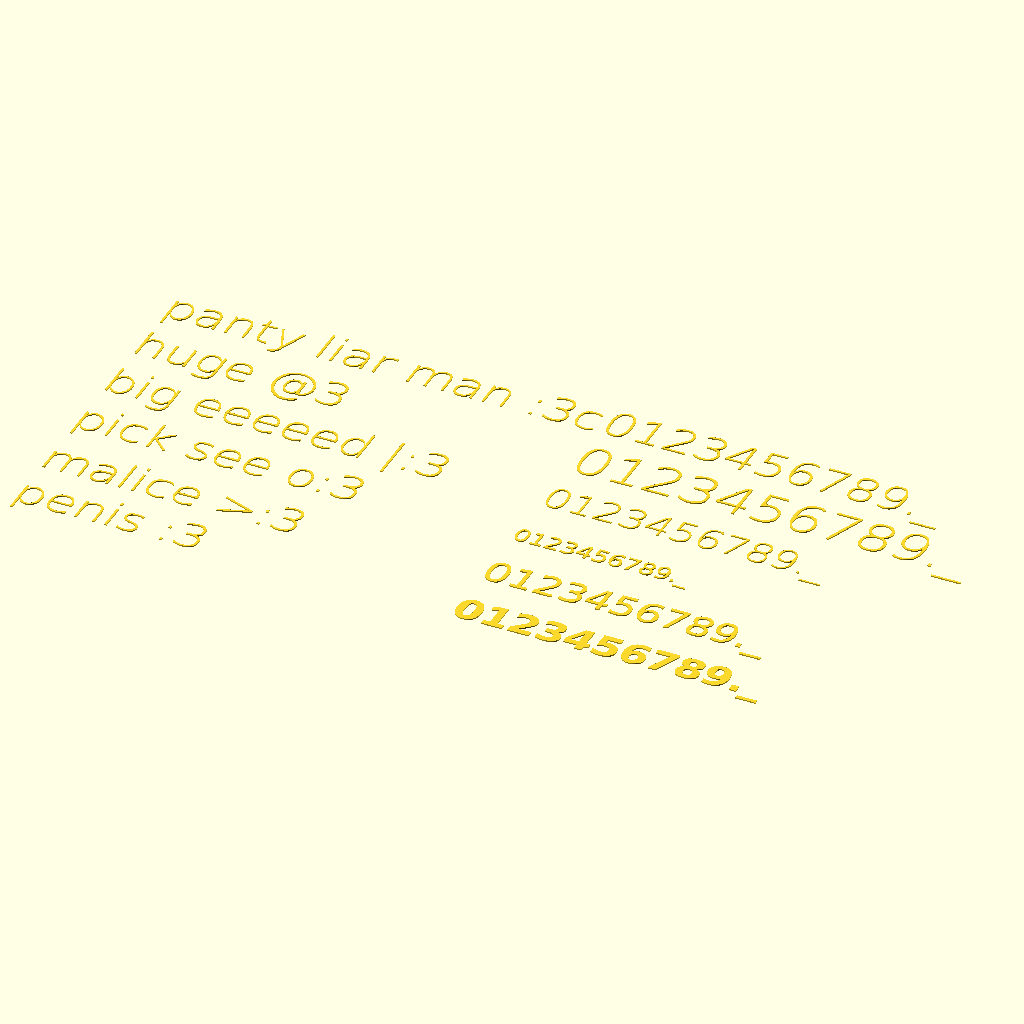
Cell 1: the model at its default parameters.
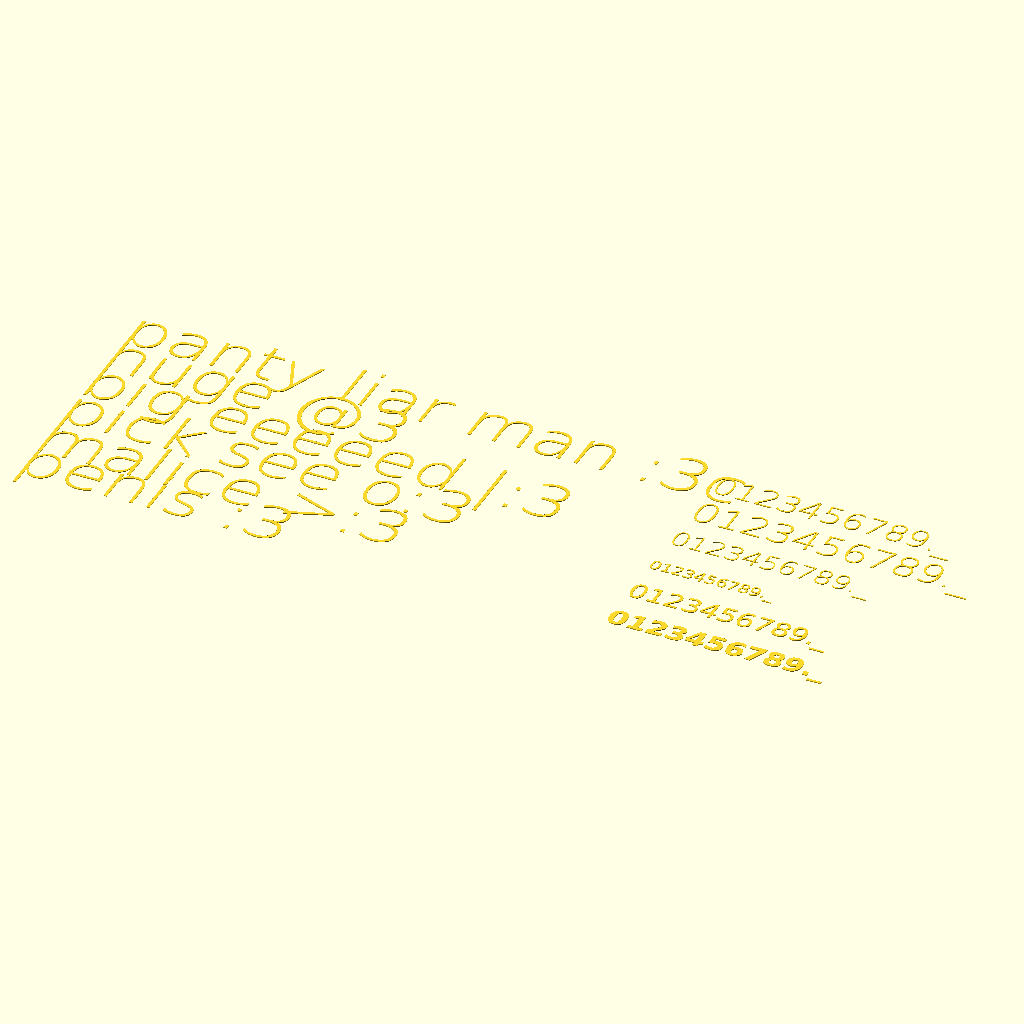
Cell 2: the same model with NORMAL_SIZE = 12.
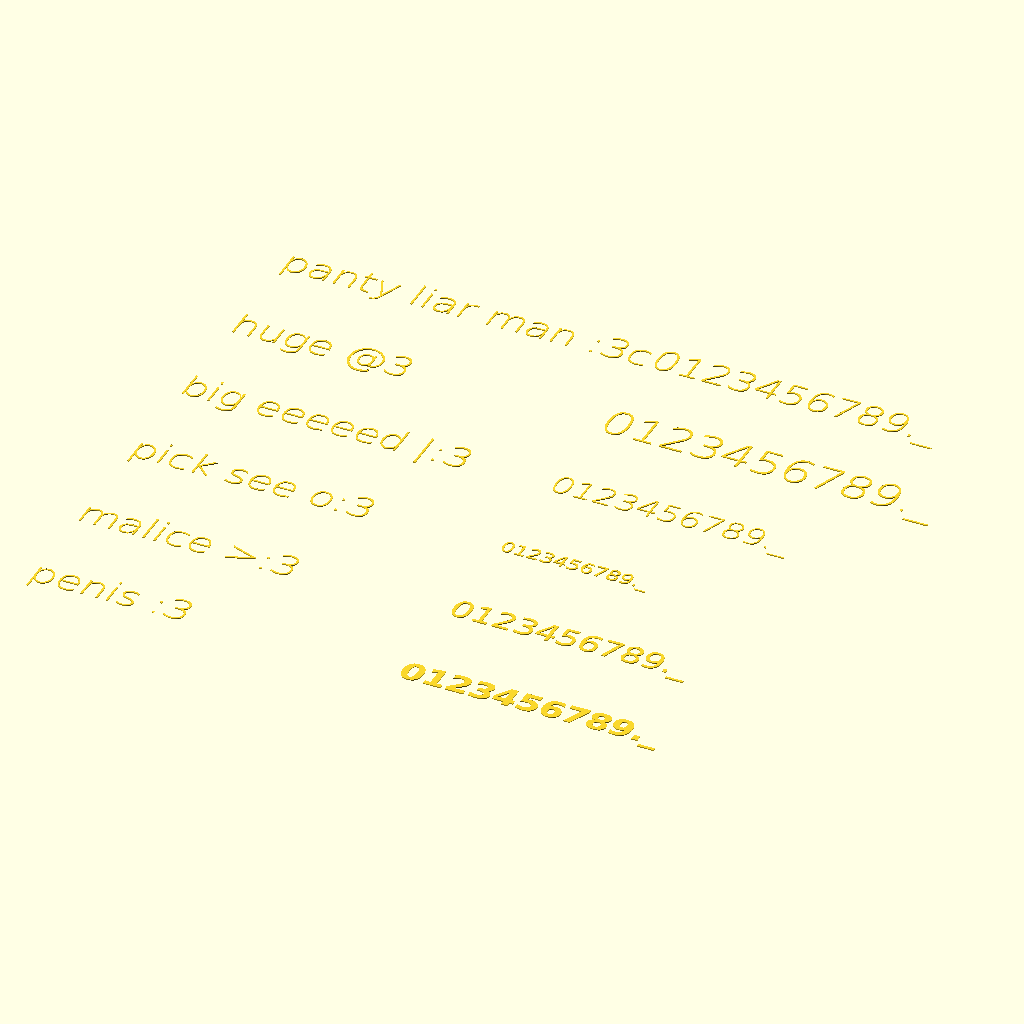
Cell 3: row_pitch = 22 (everything else at default).
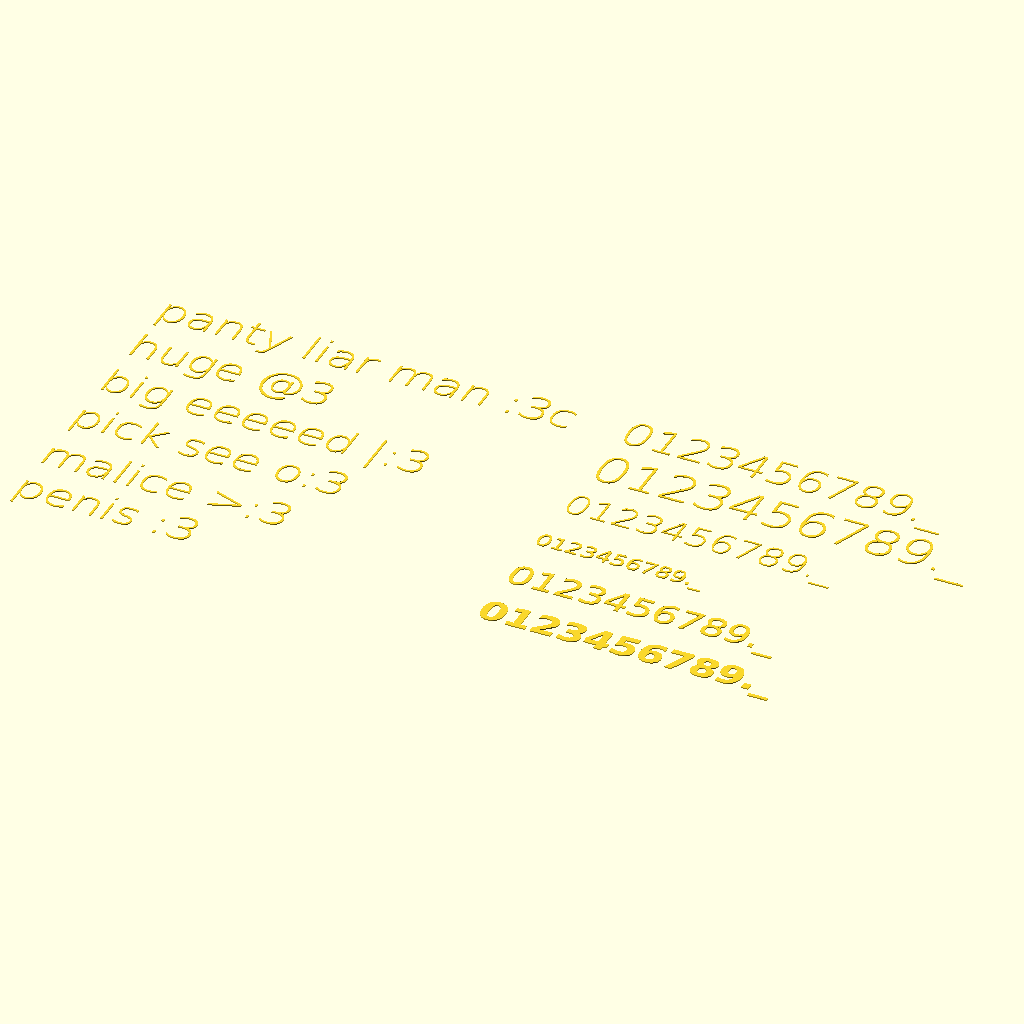
Cell 4 — column_gap set to 16, the other parameters unchanged.
The same orthographic view direction (rotation 55°, 0°, 25°; colour scheme Cornfield) for every cell, with the view re-fitted per cell, so scale and position can differ between cells.
OpenSCAD source file optics/label_test.scad:
// Label legibility test strip — one layer, a few minutes on the bed.
//
// Two columns, testing two different things:
//
//   LEFT   real strings in the CANDIDATE font only (ExtraLight at 6, a
//          measured 0.42mm stem = one extrusion pass). Words rather than
//          digits, because words are what exposes a font: ascenders and
//          descenders, letter pairs that nearly touch, repeated letters
//          that reveal inconsistent spacing, and punctuation, which is
//          the smallest and first thing to drop out.
//
//   RIGHT  0-9 plus a decimal point and an underscore, at every
//          font/size candidate. Digits are what labels actually carry —
//          diameters, pitches, tolerances — and the decimal point is the
//          smallest feature on any plate. An underscore sits on the
//          baseline where the first layer is most likely to lift.
//
// The first attempt at on-sheet labels used Bold at ~3 extrusion passes
// per stroke under a 3mm brim; the counters of 8 and 6 filled in and only
// the distinctive digits stayed readable. The second showed small text
// peeling off the sheet before it could adhere. So this strip is sliced
// with brim 0, z_offset lowered to squash the bead into the sheet, and a
// slower first layer.
//
// SLICE IT WITH:
//   --brim-width 0        (a brim around each glyph closes the counters)
//   --skirts 2 --skirt-distance 8   (warm-up, kept well clear of the text)
//   --layer-height 0.2 --first-layer-height 0.2   (one layer)

include <params.scad>
// INCLUDE, not use. use<> imports modules and functions but NOT variables,
// so LABEL_LAYER_H came through as undef and linear_extrude built a 100mm
// tall block of text instead of a 0.2mm one — silently, with valid
// geometry and no warning.
include <label.scad>

// The candidate: one clean extrusion pass per stroke at a readable size.
NORMAL_FONT = "DejaVu Sans Light:style=ExtraLight";
NORMAL_SIZE = 6;

// Left column — real strings, candidate font only.
phrases = [
    "panty liar man :3c",
    "huge @3",
    "big eeeeed |:3",
    "pick see o:3",
    "malice >:3",
    "penis :3",
];

// Right column — the same digit set at every candidate, so one print
// compares them directly instead of across two sessions.
//   font, size, measured stem, extrusion passes at 0.42mm
digit_rows = [
    [NORMAL_FONT,                6,   "0.42mm  1.0x"],
    [NORMAL_FONT,                7,   "0.49mm  1.2x"],
    [NORMAL_FONT,                5,   "0.35mm  0.8x"],
    ["DejaVu Sans:style=Book",   3.1, "0.43mm  1.0x"],
    ["DejaVu Sans:style=Book",   5,   "0.69mm  1.6x"],
    ["DejaVu Sans:style=Bold",   5,   "1.31mm  3.1x"],
];

digits = "0123456789._";

row_pitch = 11;
column_gap = 8;

// Left-aligned so both columns share a datum and a row's two halves can
// be compared without hunting.
module row_text(txt, font, size) {
    linear_extrude(height = LABEL_LAYER_H)
        text(txt, size = size, font = font,
             halign = "left", valign = "center");
}

// Width the widest left-hand string will occupy, so the right column
// clears it rather than overlapping — computed, not guessed.
left_w = max([ for (s = phrases) label_width(s, NORMAL_SIZE) ]);
right_x = left_w + column_gap;

for (i = [0 : len(phrases) - 1])
    translate([0, -i * row_pitch, 0])
        row_text(phrases[i], NORMAL_FONT, NORMAL_SIZE);

for (i = [0 : len(digit_rows) - 1])
    translate([right_x, -i * row_pitch, 0])
        row_text(digits, digit_rows[i][0], digit_rows[i][1]);

echo(str("left column: ", len(phrases), " phrases in ", NORMAL_FONT,
         " at ", NORMAL_SIZE, " (", left_w, "mm widest)"));
echo(str("right column starts at x=", right_x, "; digit rows top to bottom:"));
for (i = [0 : len(digit_rows) - 1])
    echo(str("  ", i + 1, ": size ", digit_rows[i][1], "  ",
             digit_rows[i][2], "  ", digit_rows[i][0]));
Customizer parameters (derived from the source; name, type, default, range or options):
NORMAL_FONT: string, default "DejaVu Sans Light:style=ExtraLight"
NORMAL_SIZE: number, default 6
digits: string, default "0123456789._"
row_pitch: number, default 11
column_gap: number, default 8
